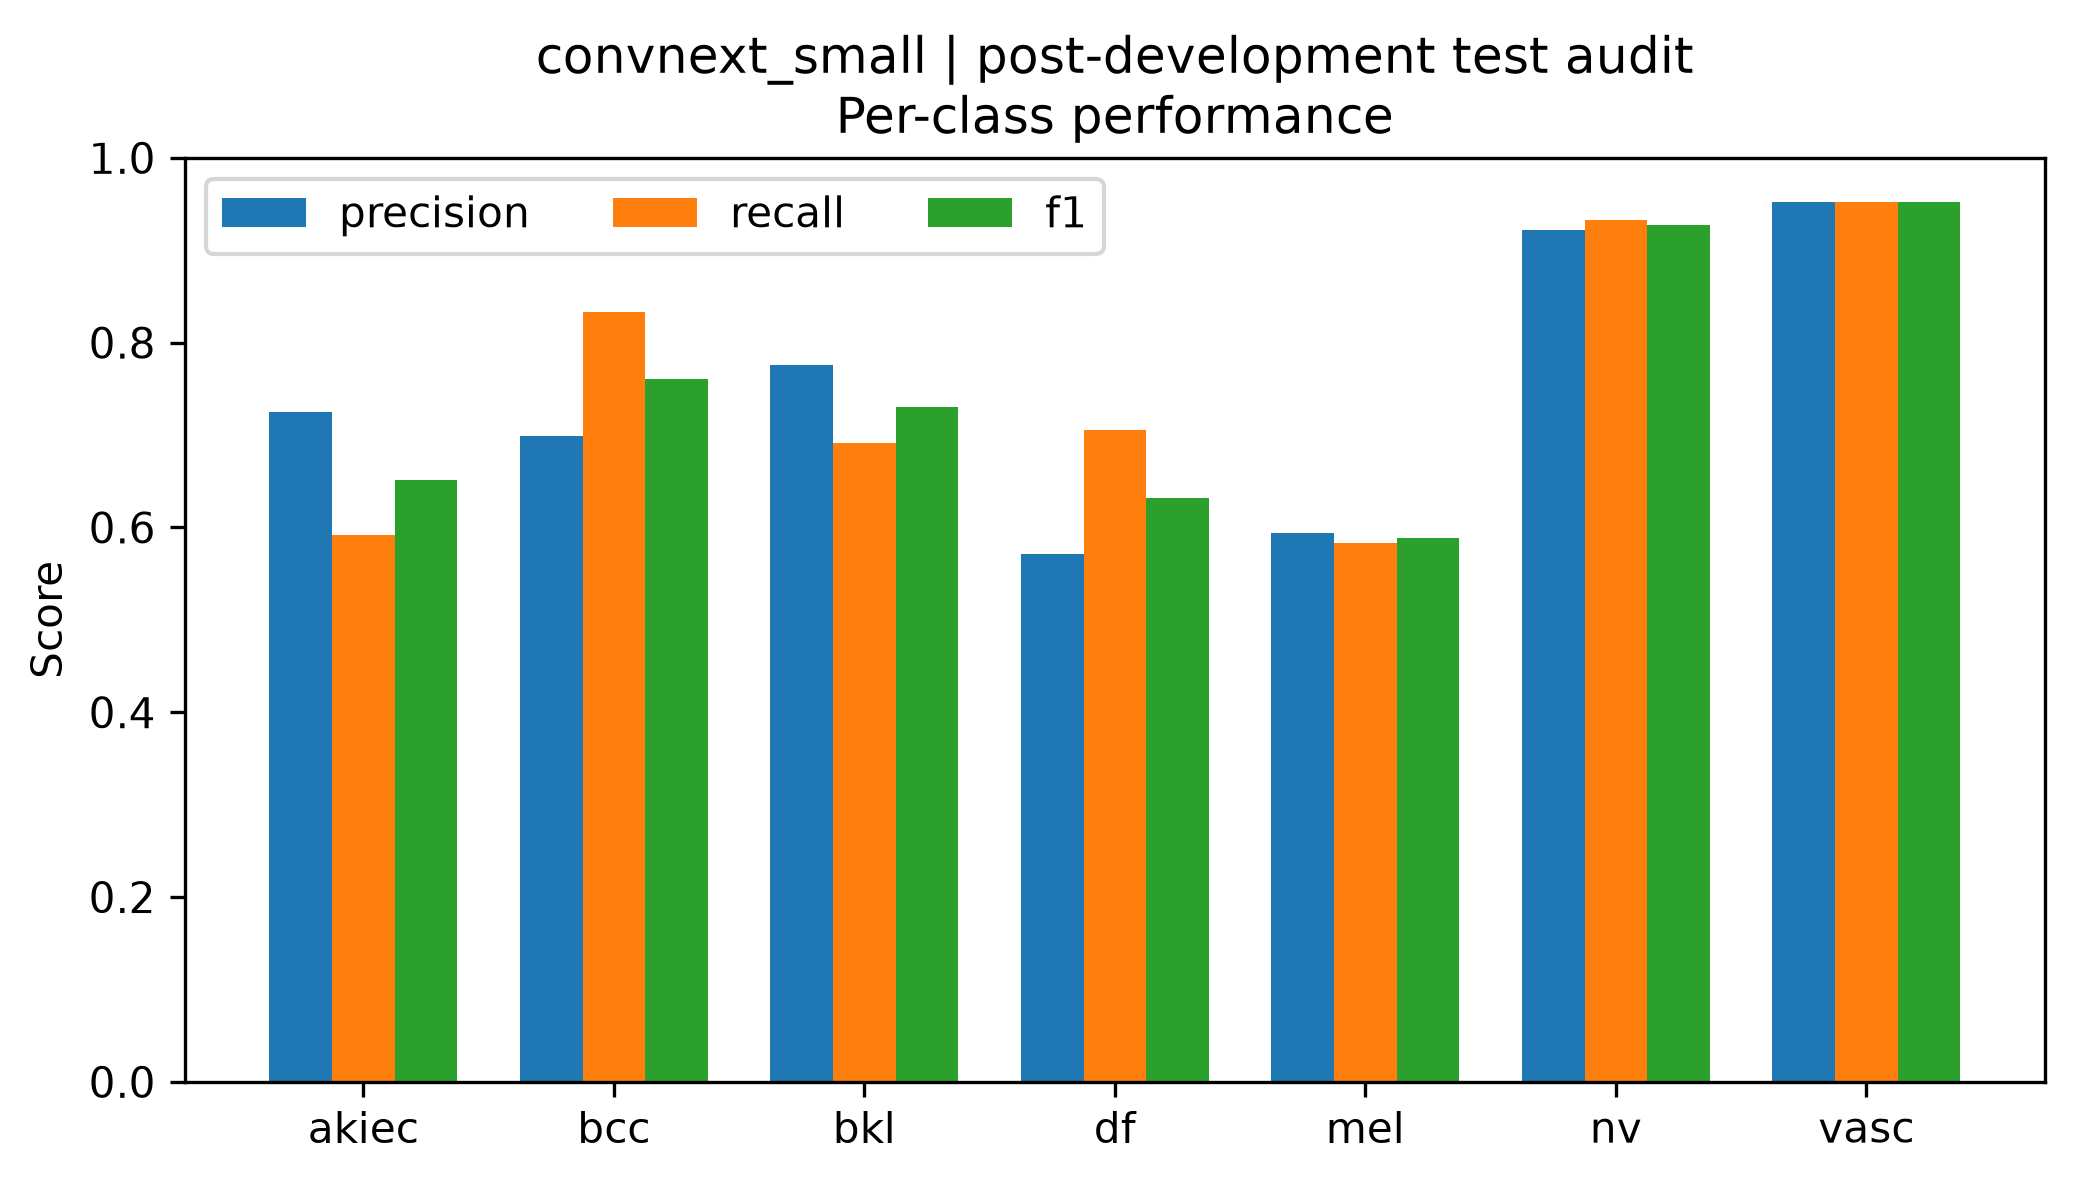

The file beside this chart, header and first rows:
class, precision, recall, f1, support
akiec, 0.725, 0.5918, 0.6517, 49
bcc, 0.6989, 0.8333, 0.7602, 78
bkl, 0.7755, 0.6909, 0.7308, 165
df, 0.5714, 0.7059, 0.6316, 17
mel, 0.5939, 0.5833, 0.5886, 168
nv, 0.9222, 0.9323, 0.9273, 1005
vasc, 0.9524, 0.9524, 0.9524, 21
